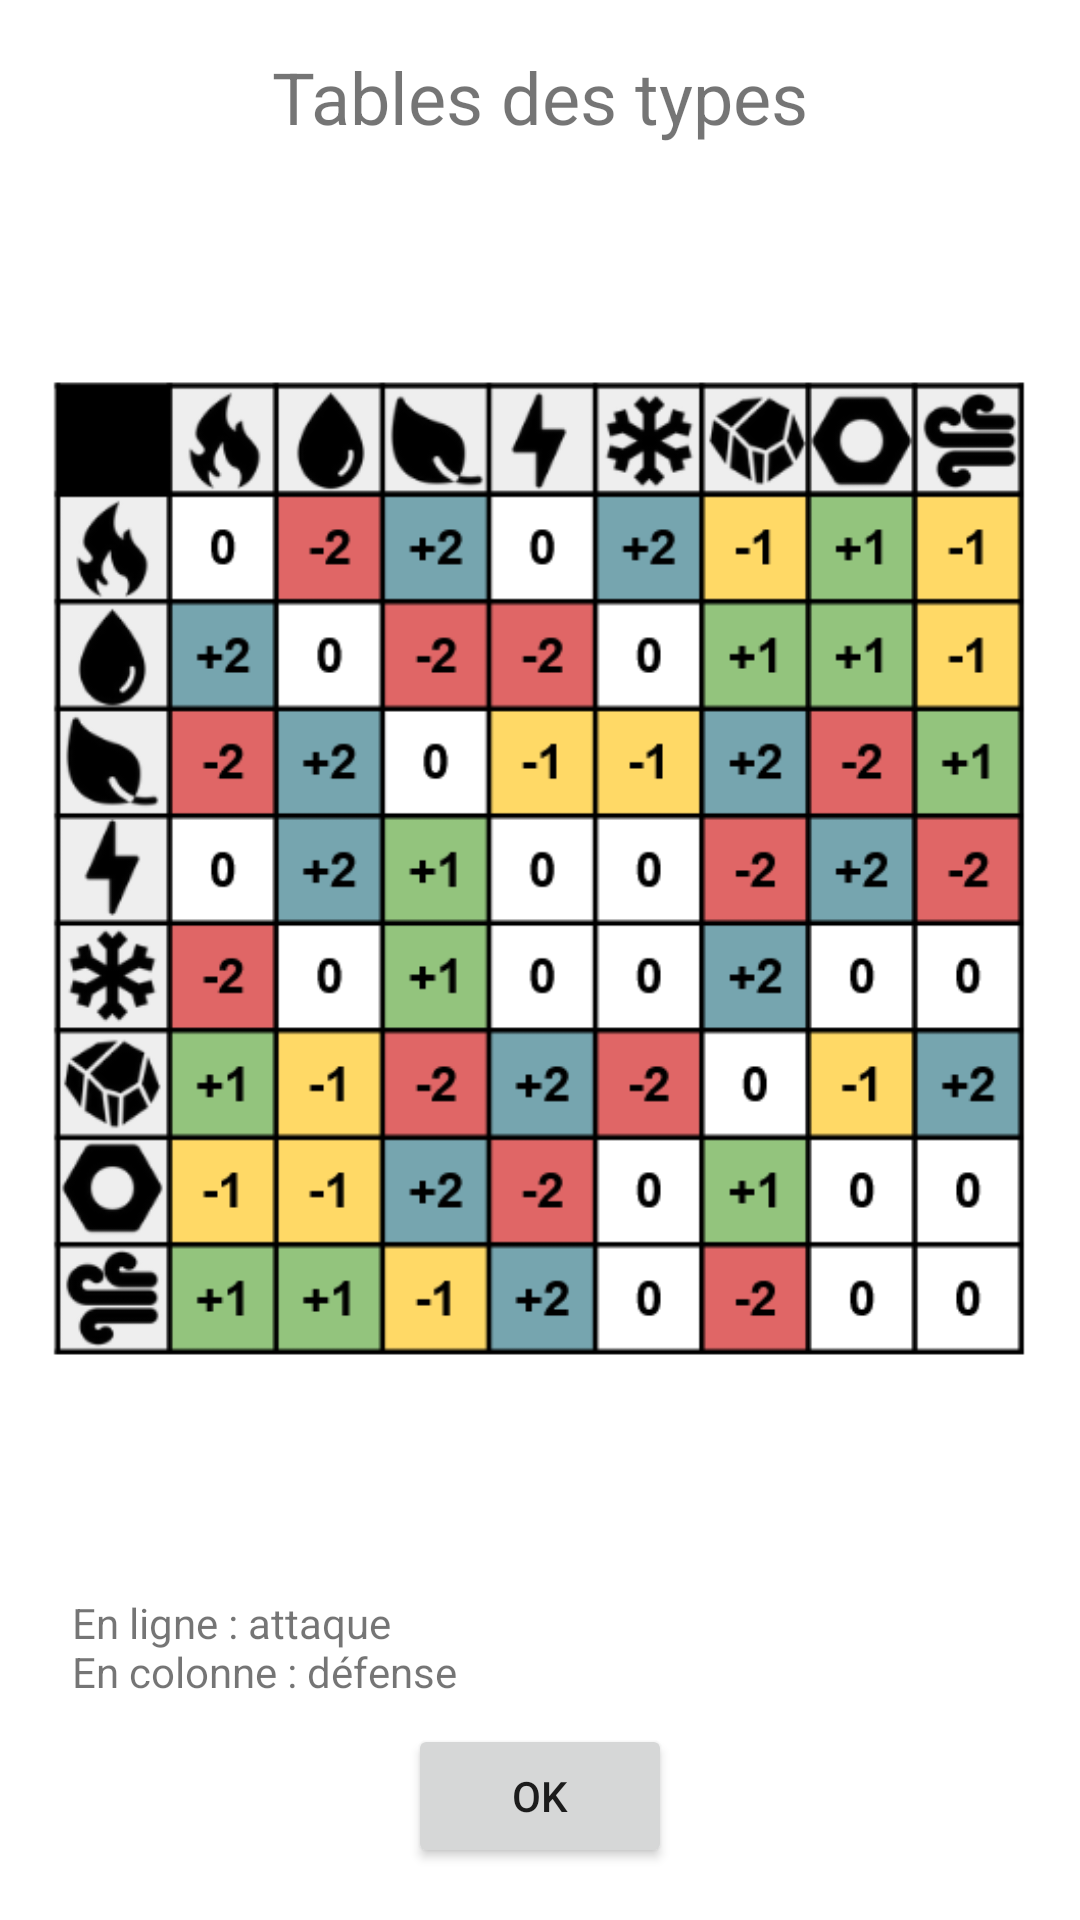

The Android layout XML behind this screen, and the referenced resources:
<!-- AndroidManifest.xml: application theme Theme.PictureToCard -->
<!-- res/layout/table_types.xml -->
<?xml version="1.0" encoding="utf-8"?>
<androidx.constraintlayout.widget.ConstraintLayout xmlns:android="http://schemas.android.com/apk/res/android"
    xmlns:app="http://schemas.android.com/apk/res-auto"
    xmlns:tools="http://schemas.android.com/tools"
    android:layout_width="match_parent"
    android:layout_height="wrap_content"
    android:orientation="vertical"
    android:padding="16dp">


    <TextView
        android:id="@+id/titreView"
        android:layout_width="wrap_content"
        android:layout_height="wrap_content"
        android:text="@string/tablesDesTypes"
        android:textSize="24sp"
        app:layout_constraintEnd_toEndOf="parent"
        app:layout_constraintStart_toStartOf="parent"
        app:layout_constraintTop_toTopOf="parent" />

    <TextView
        android:id="@+id/textView3"
        android:layout_width="0dp"
        android:layout_height="wrap_content"
        android:layout_marginStart="8dp"
        android:layout_marginEnd="8dp"
        android:text="@string/explicationTab"
        app:layout_constraintEnd_toEndOf="parent"
        app:layout_constraintStart_toStartOf="parent"
        app:layout_constraintTop_toBottomOf="@+id/imageView2" />

    <ImageView
        android:id="@+id/imageView2"
        android:layout_width="wrap_content"
        android:layout_height="wrap_content"
        app:layout_constraintEnd_toEndOf="parent"
        app:layout_constraintStart_toStartOf="parent"
        app:layout_constraintTop_toBottomOf="@+id/titreView"
        app:srcCompat="@drawable/tabledestypes" />

    <Button
        android:id="@+id/btnOK"
        android:layout_width="wrap_content"
        android:layout_height="wrap_content"
        android:layout_gravity="center"
        android:layout_marginTop="8dp"
        android:text="@string/ok"
        app:layout_constraintEnd_toEndOf="parent"
        app:layout_constraintStart_toStartOf="parent"
        app:layout_constraintTop_toBottomOf="@+id/textView3" />

</androidx.constraintlayout.widget.ConstraintLayout>
<!-- resources referenced by this layout -->
<resources>
  <!-- drawable tabledestypes: png bitmap (drawable, 46430 bytes) -->
  <string name="explicationTab">En ligne : attaque\nEn colonne : défense</string>
  <string name="ok">Ok</string>
  <string name="tablesDesTypes">Tables des types</string>
  <style name="Theme.PictureToCard" parent="Theme.MaterialComponents.DayNight.DarkActionBar">
          
          <item name="colorPrimary">@color/purple_500</item>
          <item name="colorPrimaryVariant">@color/purple_700</item>
          <item name="colorOnPrimary">@color/white</item>
          
          <item name="colorSecondary">@color/teal_200</item>
          <item name="colorSecondaryVariant">@color/teal_700</item>
          <item name="colorOnSecondary">@color/black</item>
          
          <item name="android:statusBarColor">?attr/colorPrimaryVariant</item>
          
      </style>
  <color name="purple_500">#FF6200EE</color>
  <color name="purple_700">#FF3700B3</color>
  <color name="white">#FFFFFFFF</color>
  <color name="teal_200">#FF03DAC5</color>
  <color name="teal_700">#FF018786</color>
  <color name="black">#FF000000</color>
</resources>
